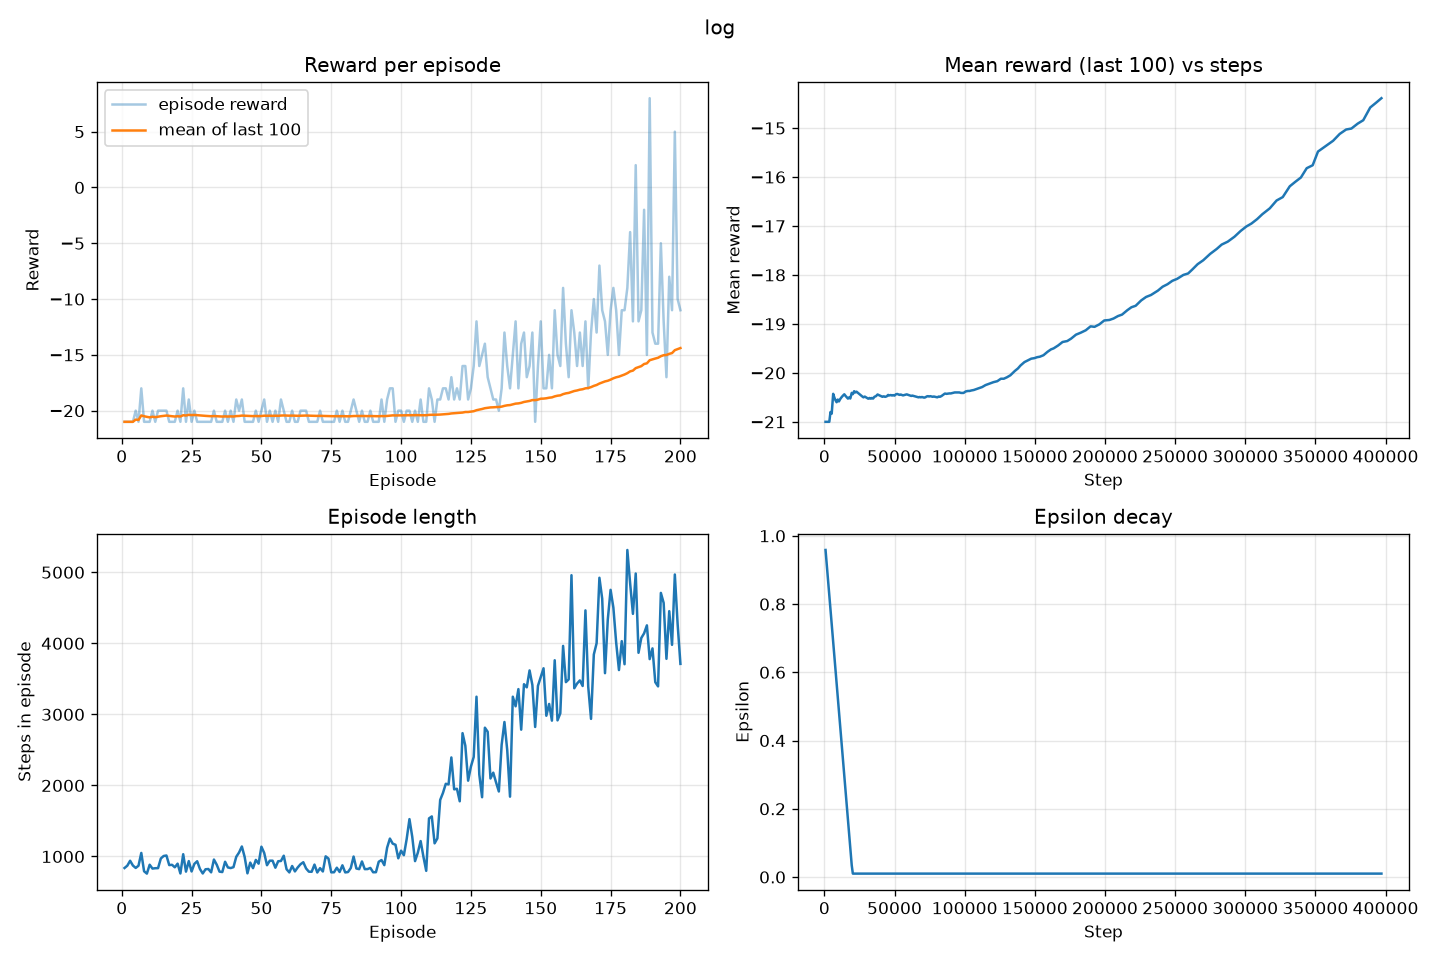

The table this chart was drawn from, first rows:
episode, step, reward, length, epsilon, loss
1, 838, -21.0, 838, 0.9585, 0.0
2, 1709, -21.0, 871, 0.9154, 0.0
3, 2649, -21.0, 940, 0.8689, 0.0
4, 3522, -21.0, 873, 0.8257, 0.0
5, 4361, -20.0, 839, 0.7841, 0.0
6, 5231, -21.0, 870, 0.7411, 0.0
7, 6281, -18.0, 1050, 0.6891, 0.0
8, 7073, -21.0, 792, 0.6499, 0.0
9, 7832, -21.0, 759, 0.6123, 0.0
10, 8716, -21.0, 884, 0.5686, 0.0
11, 9546, -20.0, 830, 0.5275, 0.0
12, 10381, -21.0, 835, 0.4861, 0.02281
13, 11217, -20.0, 836, 0.4448, 0.02301
14, 12189, -20.0, 972, 0.3966, 0.02305
15, 13196, -20.0, 1007, 0.3468, 0.03013
16, 14210, -20.0, 1014, 0.2966, 0.0007112
17, 15089, -21.0, 879, 0.2531, 0.01527
18, 15972, -21.0, 883, 0.2094, 0.04515
19, 16820, -21.0, 848, 0.1674, 0.01497
20, 17719, -20.0, 899, 0.1229, 0.01624
21, 18480, -21.0, 761, 0.08524, 0.009369
22, 19512, -18.0, 1032, 0.03416, 0.01124
23, 20299, -21.0, 787, 0.01, 0.01459
24, 21234, -19.0, 935, 0.01, 0.01261
25, 22023, -21.0, 789, 0.01, 0.01894
26, 22919, -20.0, 896, 0.01, 0.008367
27, 23852, -21.0, 933, 0.01, 0.00905
28, 24676, -21.0, 824, 0.01, 0.00784
29, 25437, -21.0, 761, 0.01, 0.003923
30, 26257, -21.0, 820, 0.01, 0.005202
31, 27081, -21.0, 824, 0.01, 0.006952
32, 27858, -21.0, 777, 0.01, 0.00847
33, 28815, -20.0, 957, 0.01, 0.01272
34, 29700, -21.0, 885, 0.01, 0.002568
35, 30487, -21.0, 787, 0.01, 0.01381
36, 31268, -21.0, 781, 0.01, 0.003892
37, 32194, -20.0, 926, 0.01, 0.005638
38, 33040, -21.0, 846, 0.01, 0.01208
39, 33877, -20.0, 837, 0.01, 0.01193
40, 34727, -21.0, 850, 0.01, 0.006812
41, 35723, -19.0, 996, 0.01, 0.01232
42, 36779, -20.0, 1056, 0.01, 0.01359
43, 37920, -19.0, 1141, 0.01, 0.01248
44, 38914, -21.0, 994, 0.01, 0.01042
45, 39677, -21.0, 763, 0.01, 0.003017
46, 40591, -21.0, 914, 0.01, 0.01144
47, 41427, -21.0, 836, 0.01, 0.005868
48, 42379, -20.0, 952, 0.01, 0.01071
49, 43278, -21.0, 899, 0.01, 0.007515
50, 44416, -20.0, 1138, 0.01, 0.00439
51, 45466, -19.0, 1050, 0.01, 0.002939
52, 46343, -21.0, 877, 0.01, 0.006399
53, 47284, -20.0, 941, 0.01, 0.006704
54, 48225, -21.0, 941, 0.01, 0.009855
55, 49067, -20.0, 842, 0.01, 0.006394
56, 50000, -21.0, 933, 0.01, 0.00296
57, 50937, -19.0, 937, 0.01, 0.003184
58, 51948, -20.0, 1011, 0.01, 0.005944
59, 52769, -21.0, 821, 0.01, 0.005013
60, 53545, -21.0, 776, 0.01, 0.005857
... 140 more rows
